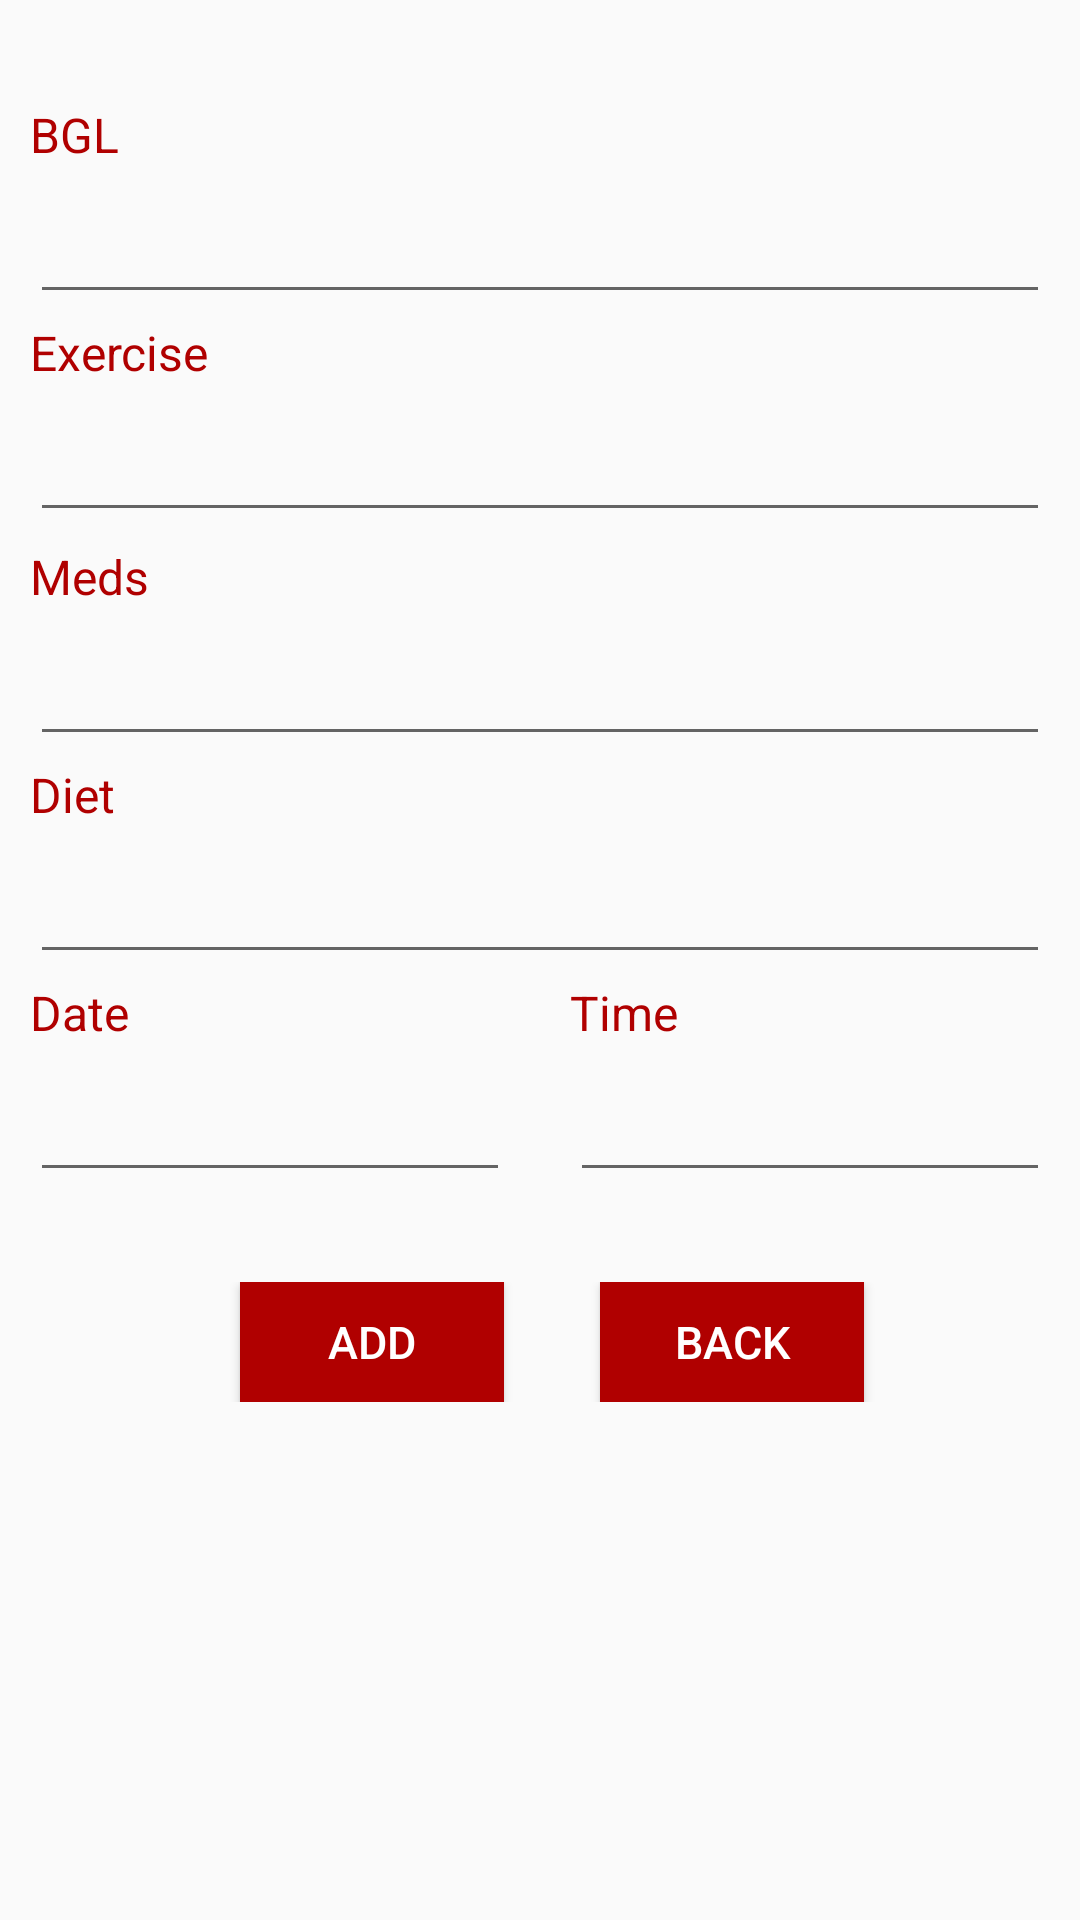

This screen was rendered from an Android layout file. Write that file and the resources it references.
<!-- AndroidManifest.xml: application theme AppTheme -->
<!-- res/layout/activity_regimen.xml -->
<?xml version="1.0" encoding="utf-8"?>
<LinearLayout xmlns:android="http://schemas.android.com/apk/res/android"
    android:orientation="vertical" android:layout_width="match_parent"
    android:layout_height="match_parent">
    <LinearLayout
        android:layout_width="match_parent"
        android:layout_height="wrap_content"
        android:gravity="center"
        android:layout_marginTop="30dp"
        android:orientation="horizontal">
        <LinearLayout
            style="@style/LinearLayout"
            android:paddingTop="4dp">
            <TextView
                style="@style/TextView"
                android:text="@string/tested_bgl" />
        </LinearLayout>
    </LinearLayout>
    <LinearLayout
        android:layout_width="match_parent"
        android:layout_height="wrap_content"
        android:gravity="center"
        android:orientation="horizontal">
        <LinearLayout
            style="@style/LinearLayout"
            android:layout_marginLeft="10dp"
            android:layout_marginRight="10dp"
            android:paddingTop="5dp"
            android:weightSum="1">
            <EditText
                android:id = "@+id/tested_bgl_value"
                style="@style/EditTextN"
                android:ems="10"
                android:inputType="text"
                android:imeOptions="actionDone"/>
        </LinearLayout>
    </LinearLayout>
    <LinearLayout
        android:layout_width="match_parent"
        android:layout_height="wrap_content"
        android:gravity="center"
        android:orientation="horizontal">
        <LinearLayout
            style="@style/LinearLayout"
            android:paddingTop="2dp">
            <TextView
                style="@style/TextView"
                android:text="@string/exercise_regimen" />
        </LinearLayout>
    </LinearLayout>
    <LinearLayout
        android:layout_width="match_parent"
        android:layout_height="wrap_content"
        android:gravity="center"
        android:orientation="horizontal">
        <LinearLayout
            style="@style/LinearLayout"
            android:weightSum="1"
            android:paddingTop="5dp"
            android:layout_marginLeft="10dp"
            android:layout_marginRight="10dp">
            <EditText
                android:id = "@+id/exercise_regimen_value"
                style="@style/EditTextN"
                android:inputType="text" />
        </LinearLayout>
    </LinearLayout>

    <LinearLayout
        android:layout_width="match_parent"
        android:layout_height="wrap_content"
        android:gravity="center"
        android:orientation="horizontal">
        <LinearLayout
            style="@style/LinearLayout"
            android:paddingTop="4dp">
            <TextView
                style="@style/TextView"
                android:text="@string/prescription_regimen" />
        </LinearLayout>
    </LinearLayout>
    <LinearLayout
        android:layout_width="match_parent"
        android:layout_height="wrap_content"
        android:gravity="center"
        android:orientation="horizontal">
        <LinearLayout
            style="@style/LinearLayout"
            android:layout_marginLeft="10dp"
            android:layout_marginRight="10dp"
            android:paddingTop="5dp"
            android:weightSum="1">
            <EditText
                android:id = "@+id/prescription_regimen_value"
                style="@style/EditTextN"
                android:ems="10"
                android:inputType="text"
                android:imeOptions="actionDone"/>
        </LinearLayout>
    </LinearLayout>
    <LinearLayout
        android:layout_width="match_parent"
        android:layout_height="wrap_content"
        android:gravity="center"
        android:orientation="horizontal">
        <LinearLayout
            style="@style/LinearLayout"
            android:paddingTop="2dp">
            <TextView
                style="@style/TextView"
                android:text="@string/diet_regimen" />
        </LinearLayout>
    </LinearLayout>
    <LinearLayout
        android:layout_width="match_parent"
        android:layout_height="wrap_content"
        android:gravity="center"
        android:orientation="horizontal">
        <LinearLayout
            style="@style/LinearLayout"
            android:weightSum="1"
            android:paddingTop="5dp"
            android:layout_marginLeft="10dp"
            android:layout_marginRight="10dp">
            <EditText
                android:id = "@+id/diet_regimen_value"
                style="@style/EditTextN"
                android:inputType="text" />
        </LinearLayout>
    </LinearLayout>

    <LinearLayout
        android:layout_width="match_parent"
        android:layout_height="wrap_content"
        android:gravity="center"
        android:orientation="horizontal">
        <LinearLayout
            style="@style/LinearLayout"
            android:weightSum="1"
            android:paddingTop="2dp">
            <TextView
                style="@style/TextView"
                android:text="Date" />
        </LinearLayout>
        <LinearLayout
            style="@style/LinearLayout"
            android:weightSum="1"
            android:paddingTop="2dp">
            <TextView
                style="@style/TextView"
                android:text="Time" />
        </LinearLayout>
    </LinearLayout>
    <LinearLayout
        android:layout_width="match_parent"
        android:layout_height="wrap_content"
        android:gravity="center"
        android:orientation="horizontal">
        <LinearLayout
            style="@style/LinearLayout"
            android:paddingTop="5dp"
            android:layout_marginLeft="10dp"
            android:layout_marginRight="10dp"
            android:weightSum="1">
            <EditText
                android:id ="@+id/date_regimen_value"
                style="@style/EditTextN"
                android:ems="10"
                android:inputType="date" />
        </LinearLayout>
        <LinearLayout
            style="@style/LinearLayout"
            android:paddingTop="5dp"
            android:layout_marginLeft="10dp"
            android:layout_marginRight="10dp"
            android:weightSum="1">
            <EditText
                android:id = "@+id/time_regimen_value"
                style="@style/EditTextN"
                android:inputType="time" />
        </LinearLayout>
    </LinearLayout>

    <LinearLayout
        android:layout_width="match_parent"
        android:layout_height="wrap_content"
        android:gravity="center"
        android:orientation="horizontal">
        <LinearLayout
            style="@style/LinearLayout"
            android:paddingTop="30dp"
            android:weightSum="1">
            <Button
                android:id = "@+id/exercise_add_button"
                style="@style/Button"
                android:layout_marginLeft="80dp"
                android:onClick="regimenInsert"
                android:text="ADD"
                android:visibility="visible" />
        </LinearLayout>
        <LinearLayout
            style="@style/LinearLayout"
            android:paddingTop="30dp"
            android:weightSum="1">
            <Button
                android:id="@+id/exercise_back_button"
                style="@style/Button"
                android:onClick="goBack"
                android:text="Back"
                android:layout_marginLeft="20dp"/>
        </LinearLayout>
    </LinearLayout>
</LinearLayout>
<!-- resources referenced by this layout -->
<resources>
  <string name="diet_regimen">Diet</string>
  <string name="exercise_regimen">Exercise</string>
  <string name="prescription_regimen">Meds</string>
  <string name="tested_bgl">BGL</string>
  <style name="Button" parent="@android:style/TextAppearance">
          <item name="android:layout_width">wrap_content</item>
          <item name="android:layout_height">40dp</item>
          <item name="android:background">@color/colorMotto</item>
          <item name="android:textSize">15dp</item>
          <item name="android:layout_gravity">center_vertical|center_horizontal</item>
          <item name="android:orientation">horizontal</item>
          <item name="android:textColor">@color/white</item>
      </style>
  <style name="EditTextN" parent="@android:style/TextAppearance">
          <item name="android:layout_width">wrap_content</item>
          <item name="android:layout_height">wrap_content</item>
          <item name="android:layout_weight">1</item>
          <item name="android:textSize">20dp</item>
          <item name="android:layout_gravity">left</item>
          <item name="android:imeOptions">actionDone</item>
      </style>
  <style name="LinearLayout" parent="@android:style/TextAppearance">
          <item name="android:layout_width">0dp</item>
          <item name="android:layout_height">wrap_content</item>
          <item name="android:layout_weight">1</item>
          <item name="android:background">?attr/selectableItemBackgroundBorderless</item>
          <item name="android:orientation">horizontal</item>
      </style>
  <style name="TextView" parent="@android:style/TextAppearance">
          <item name="android:layout_width">match_parent</item>
          <item name="android:layout_height">wrap_content</item>
          <item name="android:layout_marginLeft">10dp</item>
          <item name="android:textColor">@color/colorMotto</item>
      </style>
  <style name="AppTheme" parent="Theme.AppCompat.Light.DarkActionBar">
          
          <item name="colorPrimary">@color/colorPrimary</item>
          <item name="colorPrimaryDark">@color/colorPrimaryDark</item>
          <item name="colorAccent">@color/colorAccent</item>
      </style>
  <color name="colorMotto">#B00000</color>
  <color name="white">#FFFFFF</color>
  <color name="colorPrimary">#B22222</color>
  <color name="colorPrimaryDark">#B00000</color>
  <color name="colorAccent">#FF4081</color>
</resources>
